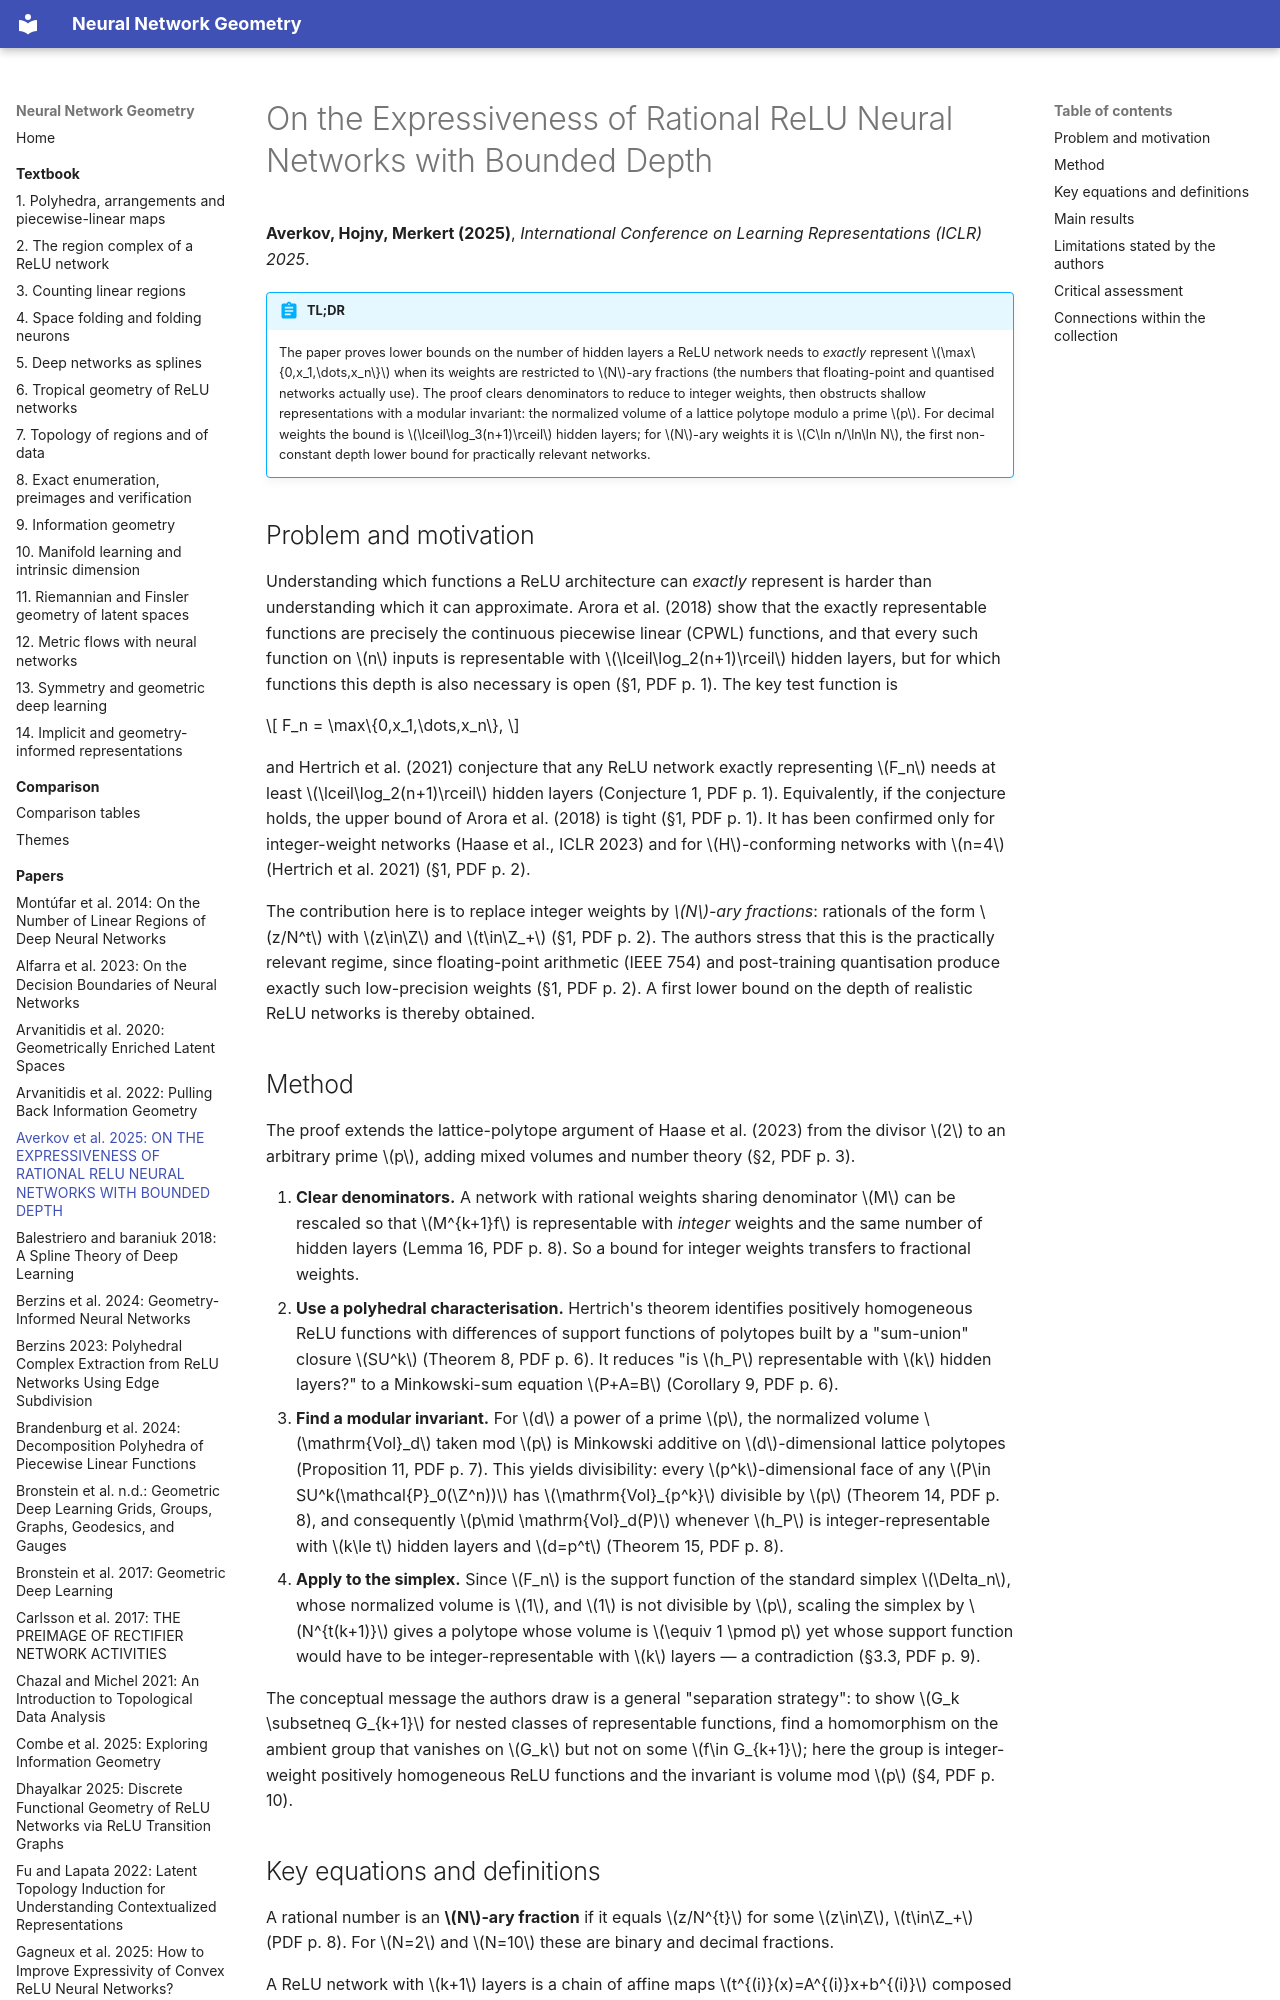

repository: Johanmkr/InfoBase-NNgeometry · page: papers/averkovEXPRESSIVENESSRATIONALRELU2025/index.html · generator: mkdocs

---
citekey: averkovEXPRESSIVENESSRATIONALRELU2025
title: "On the Expressiveness of Rational ReLU Neural Networks with Bounded Depth"
authors: [Gennadiy Averkov, Christopher Hojny, Maximilian Merkert]
year: 2025
venue: International Conference on Learning Representations (ICLR) 2025
doi: null
arxiv: null
url: null
kind: theory
source_type: pdf
source_sha256: 7d810fc41e69e5d7ffe46eae8dcbb84c79a2a3240bdf045e04b55440adcc80c7
pages: 15
ingested: 2026-10-15
tags: [expressiveness, depth-separation, relu-networks, lattice-polytopes, rational-weights]
concepts_introduced:
  - rational ReLU network
  - N-ary fraction
  - modular volume obstruction for depth separation
  - lattice-polytope depth lower bound
concepts_used:
  - ReLU network
  - exact representation
  - support function
  - lattice polytope
  - normalized volume
  - mixed volume
  - Minkowski sum
  - sum-union closure
builds_on: []
datasets: []
---

# On the Expressiveness of Rational ReLU Neural Networks with Bounded Depth

**Averkov, Hojny, Merkert (2025)**, *International Conference on Learning Representations (ICLR) 2025*.

!!! abstract "TL;DR"
    The paper proves lower bounds on the number of hidden layers a ReLU network needs to *exactly* represent $\max\{0,x_1,\dots,x_n\}$ when its weights are restricted to $N$-ary fractions (the numbers that floating-point and quantised networks actually use). The proof clears denominators to reduce to integer weights, then obstructs shallow representations with a modular invariant: the normalized volume of a lattice polytope modulo a prime $p$. For decimal weights the bound is $\lceil\log_3(n+1)\rceil$ hidden layers; for $N$-ary weights it is $C\ln n/\ln\ln N$, the first non-constant depth lower bound for practically relevant networks.

## Problem and motivation

Understanding which functions a ReLU architecture can *exactly* represent is harder than understanding which it can approximate. Arora et al. (2018) show that the exactly representable functions are precisely the continuous piecewise linear (CPWL) functions, and that every such function on $n$ inputs is representable with $\lceil\log_2(n+1)\rceil$ hidden layers, but for which functions this depth is also necessary is open (§1, PDF p. 1). The key test function is

$$
F_n = \max\{0,x_1,\dots,x_n\},
$$

and Hertrich et al. (2021) conjecture that any ReLU network exactly representing $F_n$ needs at least $\lceil\log_2(n+1)\rceil$ hidden layers (Conjecture 1, PDF p. 1). Equivalently, if the conjecture holds, the upper bound of Arora et al. (2018) is tight (§1, PDF p. 1). It has been confirmed only for integer-weight networks (Haase et al., ICLR 2023) and for $H$-conforming networks with $n=4$ (Hertrich et al. 2021) (§1, PDF p. 2).

The contribution here is to replace integer weights by *$N$-ary fractions*: rationals of the form $z/N^t$ with $z\in\Z$ and $t\in\Z_+$ (§1, PDF p. 2). The authors stress that this is the practically relevant regime, since floating-point arithmetic (IEEE 754) and post-training quantisation produce exactly such low-precision weights (§1, PDF p. 2). A first lower bound on the depth of realistic ReLU networks is thereby obtained.
